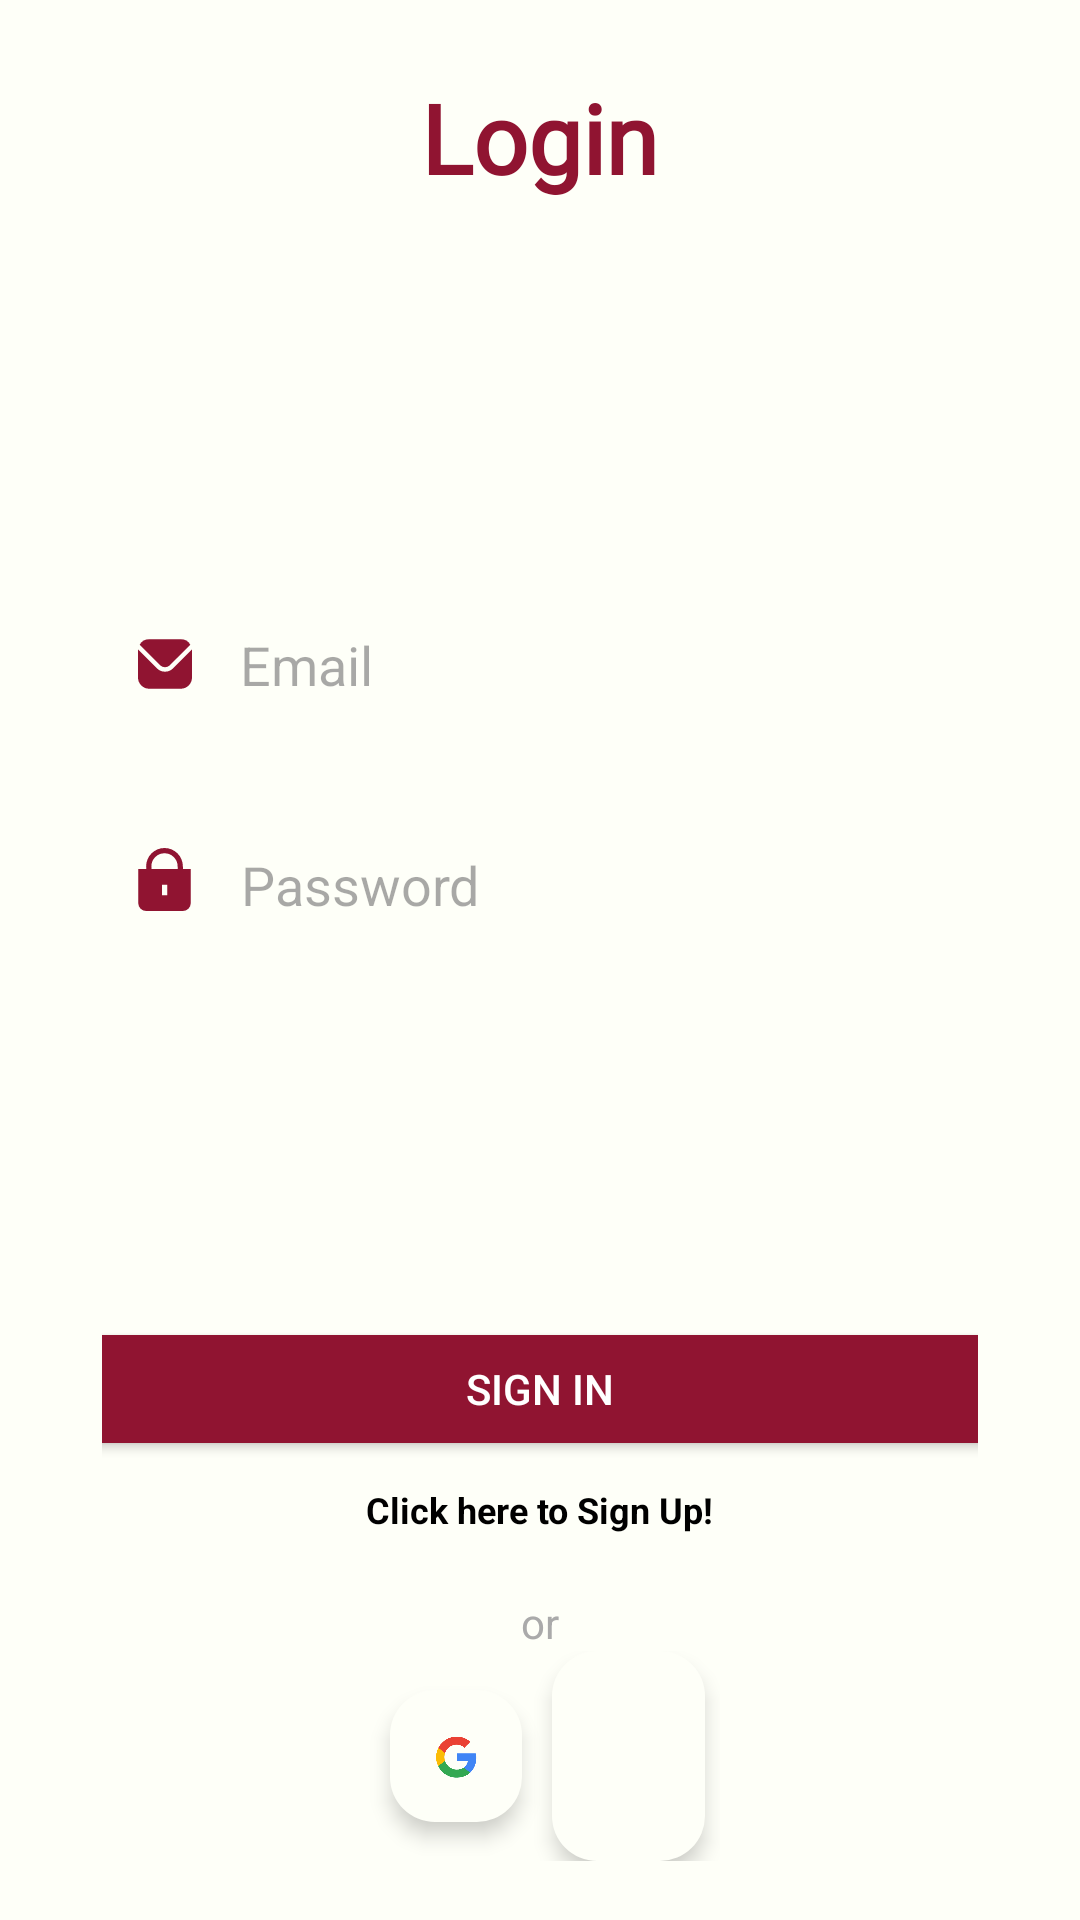

This screen was rendered from an Android layout file. Write that file and the resources it references.
<!-- AndroidManifest.xml: application theme Theme.RecipeApp -->
<!-- res/layout/fragment_login.xml -->
<?xml version="1.0" encoding="utf-8"?>
<layout xmlns:tools="http://schemas.android.com/tools"
    xmlns:android="http://schemas.android.com/apk/res/android"
    xmlns:app="http://schemas.android.com/apk/res-auto">

    <androidx.constraintlayout.widget.ConstraintLayout
        android:layout_width="match_parent"
        android:layout_height="match_parent"
        android:padding="10dp"
        android:background="#FEFFF8">

        <LinearLayout
            android:layout_width="match_parent"
            android:layout_height="700dp"
            android:gravity="center_horizontal"
            android:orientation="vertical"
            android:padding="24dp"
            app:layout_constraintBottom_toBottomOf="parent"
            app:layout_constraintEnd_toEndOf="parent"
            app:layout_constraintStart_toStartOf="parent"
            app:layout_constraintTop_toTopOf="parent">

            <TextView
                android:layout_width="wrap_content"
                android:layout_height="wrap_content"
                android:text="Login"
                android:textStyle="bold"
                android:textSize="32sp"
                android:textColor="#901431"
                android:layout_marginTop="30dp"
                android:fontFamily="@font/font1"/>

            <LinearLayout
                android:layout_width="match_parent"
                android:layout_height="wrap_content"
                android:layout_marginBottom="25dp"
                android:layout_marginTop="130dp"
                android:orientation="horizontal"
                android:padding="12dp">

                <ImageView
                    android:layout_width="18dp"
                    android:layout_height="18dp"
                    android:layout_marginTop="3dp"
                    android:layout_marginEnd="8dp"
                    android:src="@drawable/mail"/>

                <EditText
                    android:id="@+id/usernameEditText"
                    android:layout_width="0dp"
                    android:layout_height="wrap_content"
                    android:layout_weight="1"
                    android:background="@android:color/transparent"
                    android:hint="Email"
                    android:inputType="textPersonName"
                    android:paddingStart="8dp" />
            </LinearLayout>

            <LinearLayout
                android:layout_width="match_parent"
                android:layout_height="wrap_content"
                android:layout_marginBottom="120dp"
                android:orientation="horizontal"
                android:padding="12dp">

                <ImageView
                    android:layout_width="21dp"
                    android:layout_height="21dp"
                    android:layout_marginStart="-2dp"
                    android:layout_marginEnd="7dp"
                    android:src="@drawable/locker"/>

                <EditText
                    android:id="@+id/passwordEditText"
                    android:layout_width="0dp"
                    android:layout_height="wrap_content"
                    android:layout_weight="1"
                    android:background="@android:color/transparent"
                    android:hint="Password"
                    android:inputType="textPassword"
                    android:paddingStart="8dp" />
            </LinearLayout>

            <Button
                android:id="@+id/loginButton"
                android:layout_width="320dp"
                android:layout_height="wrap_content"
                android:backgroundTint="#901431"
                android:text="Sign In"
                android:textColor="@android:color/white" />

            <TextView
                android:id="@+id/signUpButton"
                android:layout_width="wrap_content"
                android:layout_height="wrap_content"
                android:layout_gravity="center"
                android:layout_marginTop="8dp"
                android:focusable="true"
                android:textSize="12sp"
                android:text="Click here to Sign Up!"
                android:clickable="true"
                android:textColor="@color/black"
                android:textStyle="bold" />

            <TextView
                android:id="@+id/tv_or"
                android:layout_width="wrap_content"
                android:layout_height="wrap_content"
                android:gravity="center"
                android:layout_marginTop="20dp"
                android:text="or"
                android:textColor="@android:color/darker_gray" />


            <LinearLayout
                android:layout_width="120dp"
                android:layout_height="70dp"
                android:orientation="horizontal">

                
                <LinearLayout
                    android:id="@+id/gmailButton"
                    android:layout_width="wrap_content"
                    android:layout_height="wrap_content"
                    android:padding="8dp"
                    android:background="@drawable/rounded_white_background"
                    android:elevation="4dp"
                    android:gravity="center"
                    android:layout_gravity="center"
                    android:clickable="true"
                    android:focusable="true"
                    android:layout_marginEnd="10dp"
                    android:layout_marginStart="10dp">

                    <ImageView
                        android:id="@+id/googleLogo"
                        android:layout_width="28dp"
                        android:layout_height="28dp"
                        android:src="@drawable/google_logo"/>

                </LinearLayout>

                <FrameLayout
                    android:layout_width="wrap_content"
                    android:layout_height="wrap_content"
                    android:padding="8dp"
                    android:background="@drawable/rounded_white_background"
                    android:elevation="4dp"
                    android:gravity="center"
                    android:layout_gravity="center"
                    android:clickable="true"
                    android:focusable="true"
                    android:layout_marginEnd="5dp">

                    <ImageView
                        android:id="@+id/faceLogo"
                        android:layout_width="30dp"
                        android:layout_height="30dp"
                        android:src="@drawable/facebook_logo"
                        android:layout_gravity="center" />

                    <com.facebook.login.widget.LoginButton
                        android:id="@+id/faceButton"
                        android:layout_width="match_parent"
                        android:layout_height="match_parent"
                        android:alpha="0.0"
                        android:clickable="true"
                        android:focusable="true"/>

                </FrameLayout>

            </LinearLayout>

        </LinearLayout>

    </androidx.constraintlayout.widget.ConstraintLayout>
</layout>
<!-- resources referenced by this layout -->
<resources>
  <!-- drawable google_logo: png bitmap (drawable, 9078 bytes) -->
  <!-- drawable locker (drawable) -->
  <vector
      xmlns:android="http://schemas.android.com/apk/res/android"
      android:width="24dp"
      android:height="24dp"
      android:viewportWidth="24"
      android:viewportHeight="24">
  
      <path
          android:fillColor="#901431"
          android:pathData="M19,8V7A7,7,0,0,0,5,7V8H2V21a3,3,0,0,0,3,3H19a3,3,0,0,0,3-3V8ZM13,18H11V14h2ZM17,8H7V7A5,5,0,0,1,17,7Z"/>
  
  </vector>
  <!-- drawable mail (drawable) -->
  <vector
      xmlns:android="http://schemas.android.com/apk/res/android"
      android:width="24dp"
      android:height="24dp"
      android:viewportWidth="24"
      android:viewportHeight="24">
  
      <path
          android:fillColor="#901431"
          android:pathData="M23.954,5.542,15.536,13.96a5.007,5.007,0,0,1-7.072,0L.046,5.542C.032,5.7,0,5.843,0,6V18a5.006,5.006,0,0,0,5,5H19a5.006,5.006,0,0,0,5-5V6C24,5.843,23.968,5.7,23.954,5.542Z"/>
  
      <path
          android:fillColor="#901431"
          android:pathData="M14.122,12.546l9.134-9.135A4.986,4.986,0,0,0,19,1H5A4.986,4.986,0,0,0,.744,3.411l9.134,9.135A3.007,3.007,0,0,0,14.122,12.546Z"/>
  
  </vector>
  <!-- drawable rounded_white_background (drawable) -->
  <?xml version="1.0" encoding="utf-8"?>
  <shape xmlns:android="http://schemas.android.com/apk/res/android">
      <solid android:color="#FEFFF8" />
      <corners android:radius="15dp" />
  </shape>
  <style name="Theme.RecipeApp" parent="Base.Theme.RecipeApp" />
  <style name="Base.Theme.RecipeApp" parent="Theme.Material3.DayNight.NoActionBar">
          
          
      </style>
  <!-- not gathered from this repository: default colours our renderer supplied (Android Studio template values) -->
  <color name="black">#FF000000</color>
</resources>
